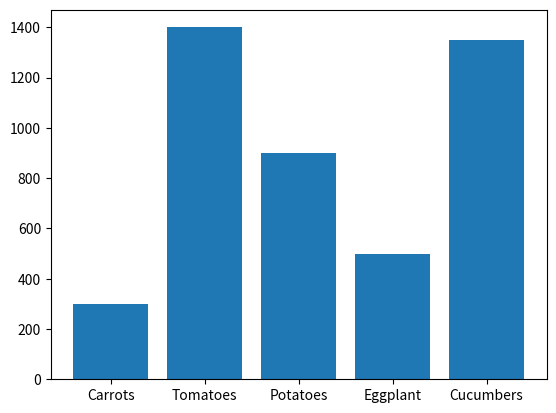

Recreate this plot in Python.
# Day 15 - Data Vizualization

import numpy as np
import matplotlib.pyplot as plt

seeds = {
    'Vegetable' : ['Carrots', 'Tomatoes', 'Potatoes', 'Eggplant', 'Cucumbers'],
    'Seeds_Count' : [300,10,90,100,15],
    'Each_Seed_Produces': [1,140,10,5, 90]
}

items = seeds["Vegetable"]
a = np.array(seeds["Seeds_Count"])
b = np.array(seeds["Each_Seed_Produces"])
production = a*b

plt.figure()
plt.bar(x = items, height = production)
plt.show()